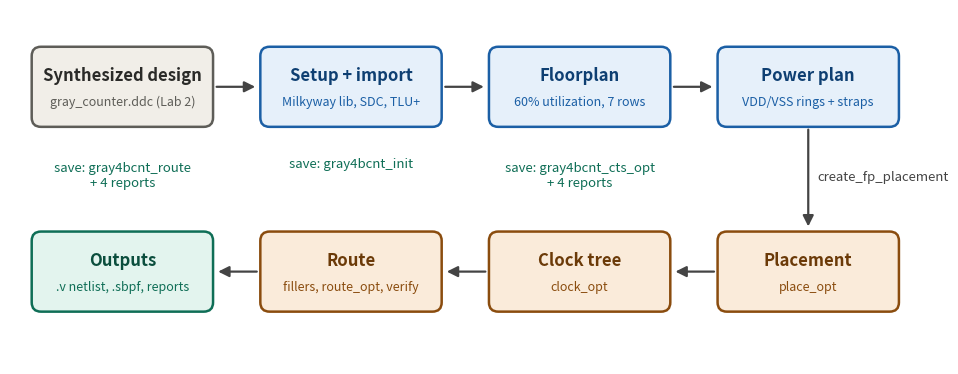

Generate this figure with matplotlib: (Note: this script raises an exception after producing the figure.)
"""Diagrams for Lab 3 (ICC tutorial, gray counter). Same look as the Lab 2 figures.
The icc_*.png files in figures/ are cropped screenshots from my ICC session."""
import matplotlib
matplotlib.use("Agg")
import matplotlib.pyplot as plt
from matplotlib.patches import FancyBboxPatch

OUT = "figures/"

# palette from the Lab 2 figures
BLUE = ("#E6F0FA", "#1B5FA5", "#0E3F72")
ORNG = ("#FAEBDA", "#8A4C0E", "#6B3A08")
GREY = ("#F1EEE8", "#5E5D58", "#2A2A28")
GREEN = ("#E3F4EE", "#0F6E56", "#0B4E3D")
PURP = ("#EEEDFB", "#3C3489", "#2C2668")
TXT = "#444444"


def box(ax, x, y, w, h, title, sub, c, fs=13):
    ax.add_patch(FancyBboxPatch((x, y), w, h, boxstyle="round,pad=0.02,rounding_size=0.12",
                                fc=c[0], ec=c[1], lw=1.8))
    ax.text(x + w / 2, y + h / 2 + (0.14 if sub else 0), title, ha="center", va="center",
            fontsize=fs, fontweight="bold", color=c[2])
    if sub:
        ax.text(x + w / 2, y + h / 2 - 0.2, sub, ha="center", va="center", fontsize=fs - 3, color=c[1])


def arrow(ax, x0, y0, x1, y1, color=TXT, ls="-"):
    ax.annotate("", xy=(x1, y1), xytext=(x0, y0),
                arrowprops=dict(arrowstyle="-|>", color=color, lw=1.6, ls=ls, mutation_scale=16))


# ---------------------------------------------------------------- flow
def flow():
    fig, ax = plt.subplots(figsize=(12, 4.6))
    ax.set_xlim(0, 12); ax.set_ylim(0, 4.6); ax.axis("off")
    w, h = 2.3, 1.0
    top = [("Synthesized design", "gray_counter.ddc (Lab 2)", GREY),
           ("Setup + import", "Milkyway lib, SDC, TLU+", BLUE),
           ("Floorplan", "60% utilization, 7 rows", BLUE),
           ("Power plan", "VDD/VSS rings + straps", BLUE)]
    bot = [("Outputs", ".v netlist, .sbpf, reports", GREEN),
           ("Route", "fillers, route_opt, verify", ORNG),
           ("Clock tree", "clock_opt", ORNG),
           ("Placement", "place_opt", ORNG)]
    xs = [0.3, 3.25, 6.2, 9.15]
    for x, (t, s, c) in zip(xs, top):
        box(ax, x, 3.1, w, h, t, s, c, 12)
    for x, (t, s, c) in zip(xs, bot):
        box(ax, x, 0.7, w, h, t, s, c, 12)
    for i in range(3):
        arrow(ax, xs[i] + w + 0.03, 3.6, xs[i + 1] - 0.05, 3.6)
        arrow(ax, xs[i + 1] - 0.03, 1.2, xs[i] + w + 0.05, 1.2)
    arrow(ax, 9.15 + w / 2, 3.08, 9.15 + w / 2, 1.75)
    ax.text(9.15 + w / 2 + 0.12, 2.42, "create_fp_placement", fontsize=9.5, color=TXT, va="center")
    ax.text(6.2 + w / 2, 2.3, "save: gray4bcnt_cts_opt\n+ 4 reports", ha="center", fontsize=9.5, color=GREEN[1])
    ax.text(0.3 + w / 2, 2.3, "save: gray4bcnt_route\n+ 4 reports", ha="center", fontsize=9.5, color=GREEN[1])
    ax.text(3.25 + w / 2, 2.55, "save: gray4bcnt_init", ha="center", fontsize=9.5, color=GREEN[1])
    fig.savefig(OUT + "flow.png", dpi=150, bbox_inches="tight", facecolor="white")
    plt.close(fig)


# ---------------------------------------------------------------- block
def block():
    fig, ax = plt.subplots(figsize=(11, 4.4))
    ax.set_xlim(0, 11); ax.set_ylim(0, 4.4); ax.axis("off")
    box(ax, 2.7, 1.7, 2.8, 1.4, "Next-state logic", "case (gc_out)\n11 gates", ORNG, 13)
    box(ax, 6.6, 1.7, 2.0, 1.4, "gc_out_reg", "4 x DFFARX1\nasync reset", BLUE, 13)
    arrow(ax, 1.25, 2.65, 2.67, 2.65)
    ax.text(0.1, 2.65, "en_count", fontsize=11, va="center", color=TXT)
    arrow(ax, 5.53, 2.4, 6.57, 2.4)
    ax.text(6.05, 2.55, "next", fontsize=10, ha="center", color=TXT)
    ax.plot([8.62, 9.6], [2.4, 2.4], color=TXT, lw=1.6)
    ax.text(9.68, 2.4, "gc_out[3:0]", fontsize=11, va="center", color=TXT)
    # feedback
    ax.plot([9.1, 9.1, 4.25], [2.4, 3.75, 3.75], color=BLUE[1], lw=1.6, ls="--")
    arrow(ax, 4.25, 3.75, 4.25, 3.13, BLUE[1], "--")
    ax.text(6.7, 3.9, "current state picks the next state", fontsize=10, color=BLUE[1], ha="center")
    # clk / reset
    ax.plot([0.9, 7.3], [0.9, 0.9], color=TXT, lw=1.4); arrow(ax, 7.3, 0.9, 7.3, 1.67)
    ax.plot([0.9, 7.9], [0.5, 0.5], color="#A32D2D", lw=1.4); arrow(ax, 7.9, 0.5, 7.9, 1.67, "#A32D2D")
    ax.text(0.1, 0.9, "clk", fontsize=11, va="center", color=TXT)
    ax.text(0.1, 0.5, "reset_n", fontsize=11, va="center", color="#A32D2D")
    fig.savefig(OUT + "gc_block.png", dpi=150, bbox_inches="tight", facecolor="white")
    plt.close(fig)


# ---------------------------------------------------------------- waveform (worked out from the testbench)
def wave():
    T = 510
    fig, ax = plt.subplots(figsize=(12, 3.4))
    ax.set_xlim(-55, T + 5); ax.set_ylim(-0.6, 4.2); ax.axis("off")
    rows = {"clk": 3.5, "rstn": 2.5, "enc": 1.5, "gc_out": 0.4}
    for n, y in rows.items():
        ax.text(-50, y, n, fontsize=11, va="center", family="monospace", color=TXT)
    for t in range(10, T + 1, 20):
        ax.axvline(t, color="#E4E4E0", lw=0.8, zorder=0)
    # clock
    xs, ys, lvl = [0], [0], 0
    for t in range(10, T + 1, 10):
        xs += [t, t]; ys += [lvl, 1 - lvl]; lvl = 1 - lvl
    ax.plot(xs, [rows["clk"] - 0.3 + 0.6 * v for v in ys], color=TXT, lw=1.2)

    def dig(y, edges, col):
        xs, ys = [0], [edges[0][1]]
        for t, v in edges[1:]:
            xs += [t, t]; ys += [ys[-1], v]
        xs.append(T); ys.append(ys[-1])
        ax.plot(xs, [y - 0.3 + 0.6 * v for v in ys], color=col, lw=1.8)
    dig(rows["rstn"], [(0, 0), (30, 1)], "#A32D2D")
    dig(rows["enc"], [(0, 0), (70, 1), (230, 0), (270, 1)], BLUE[1])
    bus = [(0, "0"), (90, "1"), (110, "3"), (130, "2"), (150, "6"), (170, "7"), (190, "5"), (210, "4"),
           (230, "C"), (290, "D"), (310, "F"), (330, "E"), (350, "A"), (370, "B"), (390, "9"), (410, "8"),
           (430, "0"), (450, "1"), (470, "3"), (490, "2"), (510, "6")]
    y = rows["gc_out"]
    for i, (t0, v) in enumerate(bus):
        t1 = bus[i + 1][0] if i + 1 < len(bus) else T + 4
        k = 2.5
        px = [t0, t0 + k, t1 - k, t1, t1 - k, t0 + k, t0]
        py = [y, y + 0.3, y + 0.3, y, y - 0.3, y - 0.3, y]
        fc = ORNG[0] if v == "C" else BLUE[0]
        ax.fill(px, py, fc=fc, ec=BLUE[1], lw=1)
        if t1 - t0 > 8:
            ax.text((t0 + t1) / 2, y, v, ha="center", va="center", fontsize=9.5, color=BLUE[2])
    for t0, t1, s, c in [(0, 30, "reset", "#A32D2D"), (90, 230, "8 counts", BLUE[1]),
                         (230, 290, "hold", ORNG[1]), (290, 510, "12 counts, wraps through 0", BLUE[1])]:
        ax.annotate("", xy=(t1, -0.42), xytext=(t0, -0.42), arrowprops=dict(arrowstyle="<->", color=c, lw=1))
        ax.text((t0 + t1) / 2, -0.58, s, ha="center", va="top", fontsize=9, color=c)
    for t in (0, 100, 200, 300, 400, 500):
        ax.text(t, 4.05, f"{t} ns", ha="center", fontsize=8.5, color="#777")
    fig.savefig(OUT + "gc_wave.png", dpi=150, bbox_inches="tight", facecolor="white")
    plt.close(fig)


if __name__ == "__main__":
    flow(); block(); wave()
    print("done")
